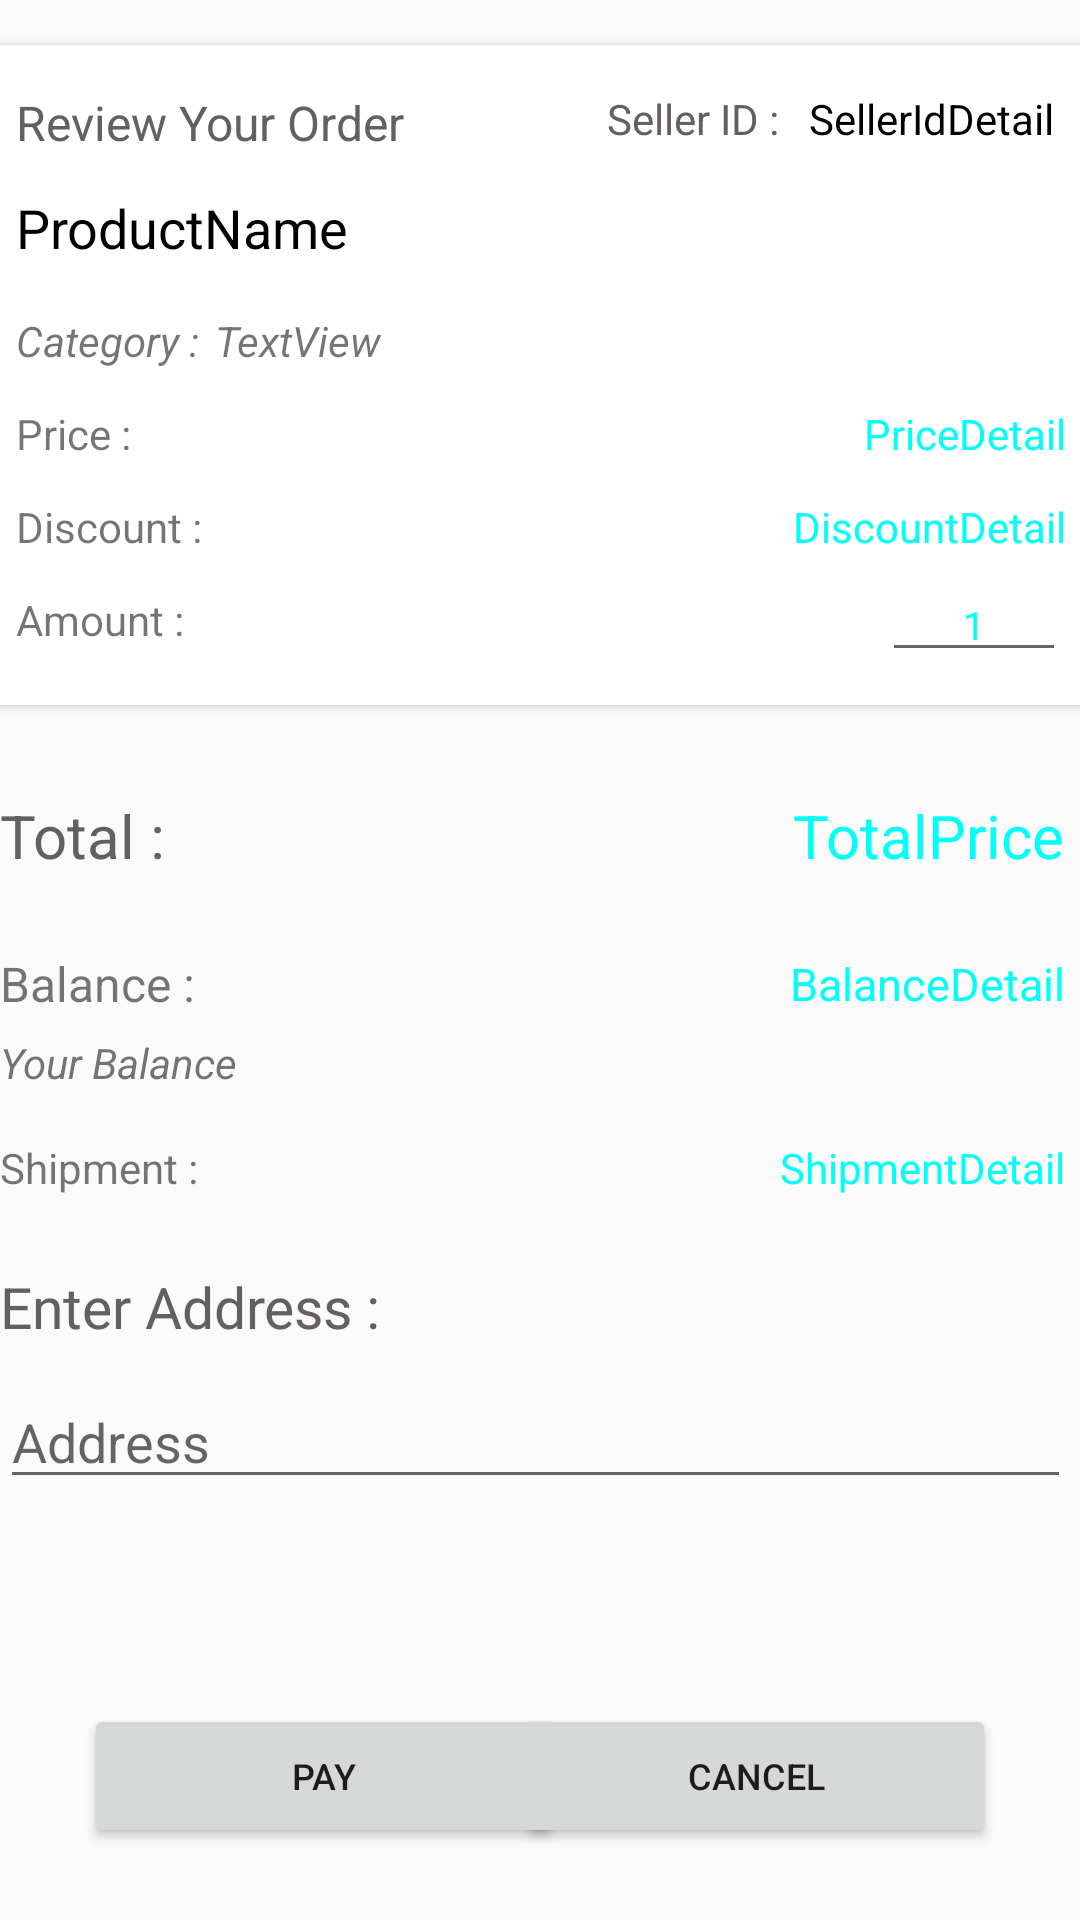

Here is an Android app screen rendered from its layout file. Give the layout XML and the strings, colors and styles it references.
<!-- AndroidManifest.xml: application theme Theme.Jmartandroid -->
<!-- res/layout/activity_payment.xml -->
<?xml version="1.0" encoding="utf-8"?>
<androidx.constraintlayout.widget.ConstraintLayout xmlns:android="http://schemas.android.com/apk/res/android"
    xmlns:app="http://schemas.android.com/apk/res-auto"
    xmlns:tools="http://schemas.android.com/tools"
    android:layout_width="match_parent"
    android:layout_height="match_parent"
    tools:context=".PaymentActivity">

    <Button
        android:id="@+id/SubmitPaymentBtn"
        android:layout_width="160dp"
        android:layout_height="wrap_content"
        android:layout_marginStart="28dp"
        android:layout_marginBottom="24dp"
        android:text="Pay"
        android:textSize="12sp"
        app:layout_constraintBottom_toBottomOf="parent"
        app:layout_constraintStart_toStartOf="parent" />

    <Button
        android:id="@+id/CancelBtn"
        android:layout_width="160dp"
        android:layout_height="wrap_content"
        android:layout_marginEnd="28dp"
        android:text="Cancel"
        android:textSize="12sp"
        app:layout_constraintBottom_toBottomOf="@+id/SubmitPaymentBtn"
        app:layout_constraintEnd_toEndOf="parent"
        app:layout_constraintTop_toTopOf="@+id/SubmitPaymentBtn" />

    <androidx.cardview.widget.CardView
        android:id="@+id/cv_reviewYourOrder"
        android:layout_width="380dp"
        android:layout_height="220dp"
        android:layout_marginTop="15dp"
        app:layout_constraintEnd_toEndOf="parent"
        app:layout_constraintStart_toStartOf="parent"
        app:layout_constraintTop_toTopOf="parent">

        <androidx.constraintlayout.widget.ConstraintLayout
            android:layout_width="match_parent"
            android:layout_height="match_parent">

            <TextView
                android:id="@+id/AmountPay"
                android:layout_width="wrap_content"
                android:layout_height="wrap_content"
                android:layout_marginTop="12dp"
                android:text="Amount :"
                app:layout_constraintStart_toStartOf="@+id/DiscountPay"
                app:layout_constraintTop_toBottomOf="@+id/DiscountPay" />

            <TextView
                android:id="@+id/ReviewOrder"
                android:layout_width="wrap_content"
                android:layout_height="wrap_content"
                android:layout_marginStart="15dp"
                android:layout_marginTop="15dp"
                android:text="Review Your Order"
                android:textColor="#656060"
                android:textSize="16sp"
                app:layout_constraintStart_toStartOf="parent"
                app:layout_constraintTop_toTopOf="parent" />

            <TextView
                android:id="@+id/SellerIdPay"
                android:layout_width="wrap_content"
                android:layout_height="wrap_content"
                android:layout_marginStart="212dp"
                android:text="Seller ID :"
                android:textColor="#656060"
                android:textSize="14sp"
                app:layout_constraintBottom_toBottomOf="@+id/ReviewOrder"
                app:layout_constraintStart_toStartOf="parent"
                app:layout_constraintTop_toTopOf="@+id/ReviewOrder"
                app:layout_constraintVertical_bias="0.0" />

            <TextView
                android:id="@+id/SellerIdPayment"
                android:layout_width="wrap_content"
                android:layout_height="wrap_content"
                android:layout_marginStart="10dp"
                android:text="SellerIdDetail"
                android:textColor="#000000"
                android:textSize="14sp"
                app:layout_constraintBottom_toBottomOf="@+id/SellerIdPay"
                app:layout_constraintStart_toEndOf="@+id/SellerIdPay"
                app:layout_constraintTop_toTopOf="@+id/SellerIdPay" />

            <TextView
                android:id="@+id/ProdNamePay"
                android:layout_width="wrap_content"
                android:layout_height="wrap_content"
                android:layout_marginTop="12dp"
                android:maxEms="8"
                android:text="ProductName"
                android:textColor="#000000"
                android:textSize="18sp"
                app:layout_constraintStart_toStartOf="@+id/ReviewOrder"
                app:layout_constraintTop_toBottomOf="@+id/ReviewOrder" />

            <TextView
                android:id="@+id/CategoryPay"
                android:layout_width="wrap_content"
                android:layout_height="wrap_content"
                android:layout_marginTop="16dp"
                android:text="Category :"
                android:textStyle="italic"
                app:layout_constraintStart_toStartOf="@+id/ProdNamePay"
                app:layout_constraintTop_toBottomOf="@+id/ProdNamePay" />

            <TextView
                android:id="@+id/CategoryPayment"
                android:layout_width="wrap_content"
                android:layout_height="wrap_content"
                android:layout_marginStart="5dp"
                android:text="TextView"
                android:textStyle="italic"
                app:layout_constraintBottom_toBottomOf="@+id/CategoryPay"
                app:layout_constraintStart_toEndOf="@+id/CategoryPay"
                app:layout_constraintTop_toTopOf="@+id/CategoryPay" />

            <TextView
                android:id="@+id/PricePay"
                android:layout_width="wrap_content"
                android:layout_height="wrap_content"
                android:layout_marginTop="12dp"
                android:text="Price :"
                app:layout_constraintStart_toStartOf="@+id/CategoryPay"
                app:layout_constraintTop_toBottomOf="@+id/CategoryPay" />

            <TextView
                android:id="@+id/DiscountPay"
                android:layout_width="wrap_content"
                android:layout_height="wrap_content"
                android:layout_marginTop="12dp"
                android:text="Discount :"
                app:layout_constraintStart_toStartOf="@+id/PricePay"
                app:layout_constraintTop_toBottomOf="@+id/PricePay" />

            <TextView
                android:id="@+id/PriceDetailPayment"
                android:layout_width="wrap_content"
                android:layout_height="wrap_content"
                android:layout_marginEnd="15dp"
                android:text="PriceDetail"
                android:textColor="#00FFF7"
                app:layout_constraintBottom_toBottomOf="@+id/PricePay"
                app:layout_constraintEnd_toEndOf="parent"
                app:layout_constraintTop_toTopOf="@+id/PricePay" />

            <TextView
                android:id="@+id/DiscountDetailPayment"
                android:layout_width="wrap_content"
                android:layout_height="wrap_content"
                android:layout_marginEnd="15dp"
                android:text="DiscountDetail"
                android:textColor="#00FFF7"
                app:layout_constraintBottom_toBottomOf="@+id/DiscountPay"
                app:layout_constraintEnd_toEndOf="parent"
                app:layout_constraintTop_toTopOf="@+id/DiscountPay" />

            <EditText
                android:id="@+id/AmountPayment"
                android:layout_width="wrap_content"
                android:layout_height="wrap_content"
                android:layout_marginEnd="15dp"
                android:ems="4"
                android:inputType="number"
                android:text="1"
                android:textAlignment="center"
                android:textAllCaps="false"
                android:textColor="#00FFF7"
                android:textSize="13sp"
                app:layout_constraintBottom_toBottomOf="@+id/AmountPay"
                app:layout_constraintEnd_toEndOf="parent"
                app:layout_constraintTop_toTopOf="@+id/AmountPay" />

        </androidx.constraintlayout.widget.ConstraintLayout>
    </androidx.cardview.widget.CardView>

    <TextView
        android:id="@+id/TotalPricePay"
        android:layout_width="wrap_content"
        android:layout_height="wrap_content"
        android:layout_marginStart="10dp"
        android:layout_marginTop="30dp"
        android:text="Total :"
        android:textColor="#656060"
        android:textSize="20sp"
        app:layout_constraintStart_toStartOf="@+id/cv_reviewYourOrder"
        app:layout_constraintTop_toBottomOf="@+id/cv_reviewYourOrder" />

    <TextView
        android:id="@+id/AddressPay"
        android:layout_width="wrap_content"
        android:layout_height="wrap_content"
        android:layout_marginTop="24dp"
        android:text="Enter Address :"
        android:textColor="#656060"
        android:textSize="19sp"
        app:layout_constraintStart_toStartOf="@+id/ShipmentPay"
        app:layout_constraintTop_toBottomOf="@+id/ShipmentPay" />

    <TextView
        android:id="@+id/TotalPrice"
        android:layout_width="wrap_content"
        android:layout_height="wrap_content"
        android:layout_marginEnd="15dp"
        android:text="TotalPrice"
        android:textColor="#00FFF7"
        android:textSize="20sp"
        app:layout_constraintBottom_toBottomOf="@+id/TotalPricePay"
        app:layout_constraintEnd_toEndOf="@+id/cv_reviewYourOrder"
        app:layout_constraintTop_toTopOf="@+id/TotalPricePay" />

    <TextView
        android:id="@+id/ShipmentPayment"
        android:layout_width="wrap_content"
        android:layout_height="wrap_content"
        android:text="ShipmentDetail"
        android:textColor="#00FFF7"
        android:textSize="14sp"
        app:layout_constraintBottom_toBottomOf="@+id/ShipmentPay"
        app:layout_constraintEnd_toEndOf="@+id/BalancePayment"
        app:layout_constraintTop_toTopOf="@+id/ShipmentPay" />

    <TextView
        android:id="@+id/BalancePay"
        android:layout_width="wrap_content"
        android:layout_height="wrap_content"
        android:layout_marginTop="25dp"
        android:text="Balance :"
        android:textSize="16sp"
        app:layout_constraintStart_toStartOf="@+id/TotalPricePay"
        app:layout_constraintTop_toBottomOf="@+id/TotalPricePay" />

    <TextView
        android:id="@+id/BalancePayment"
        android:layout_width="wrap_content"
        android:layout_height="wrap_content"
        android:text="BalanceDetail"
        android:textColor="#00FFF7"
        android:textSize="15sp"
        app:layout_constraintBottom_toBottomOf="@+id/BalancePay"
        app:layout_constraintEnd_toEndOf="@+id/TotalPrice"
        app:layout_constraintTop_toTopOf="@+id/BalancePay" />

    <TextView
        android:id="@+id/YourBalance"
        android:layout_width="wrap_content"
        android:layout_height="wrap_content"
        android:layout_marginTop="6dp"
        android:text="Your Balance"
        android:textSize="14sp"
        android:textStyle="italic"
        app:layout_constraintStart_toStartOf="@+id/BalancePay"
        app:layout_constraintTop_toBottomOf="@+id/BalancePay" />

    <TextView
        android:id="@+id/ShipmentPay"
        android:layout_width="wrap_content"
        android:layout_height="wrap_content"
        android:layout_marginTop="16dp"
        android:text="Shipment :"
        app:layout_constraintStart_toStartOf="@+id/YourBalance"
        app:layout_constraintTop_toBottomOf="@+id/YourBalance" />

    <EditText
        android:id="@+id/ShipmentAddress"
        android:layout_width="wrap_content"
        android:layout_height="wrap_content"
        android:layout_marginTop="10dp"
        android:ems="17"
        android:hint="Address"
        android:inputType="textPersonName"
        app:layout_constraintStart_toStartOf="@+id/AddressPay"
        app:layout_constraintTop_toBottomOf="@+id/AddressPay" />

</androidx.constraintlayout.widget.ConstraintLayout>
<!-- resources referenced by this layout -->
<resources>
  <style name="Theme.Jmartandroid" parent="Theme.AppCompat.Light.DarkActionBar">
          
          <item name="colorPrimary">@color/purple_500</item>
          <item name="colorPrimaryDark">@color/purple_700</item>
          <item name="colorAccent">@color/teal_200</item>
          
      </style>
  <!-- not gathered from this repository: default colours our renderer supplied (Android Studio template values) -->
  <color name="purple_500">#FF6200EE</color>
  <color name="purple_700">#FF3700B3</color>
  <color name="teal_200">#FF03DAC5</color>
</resources>
